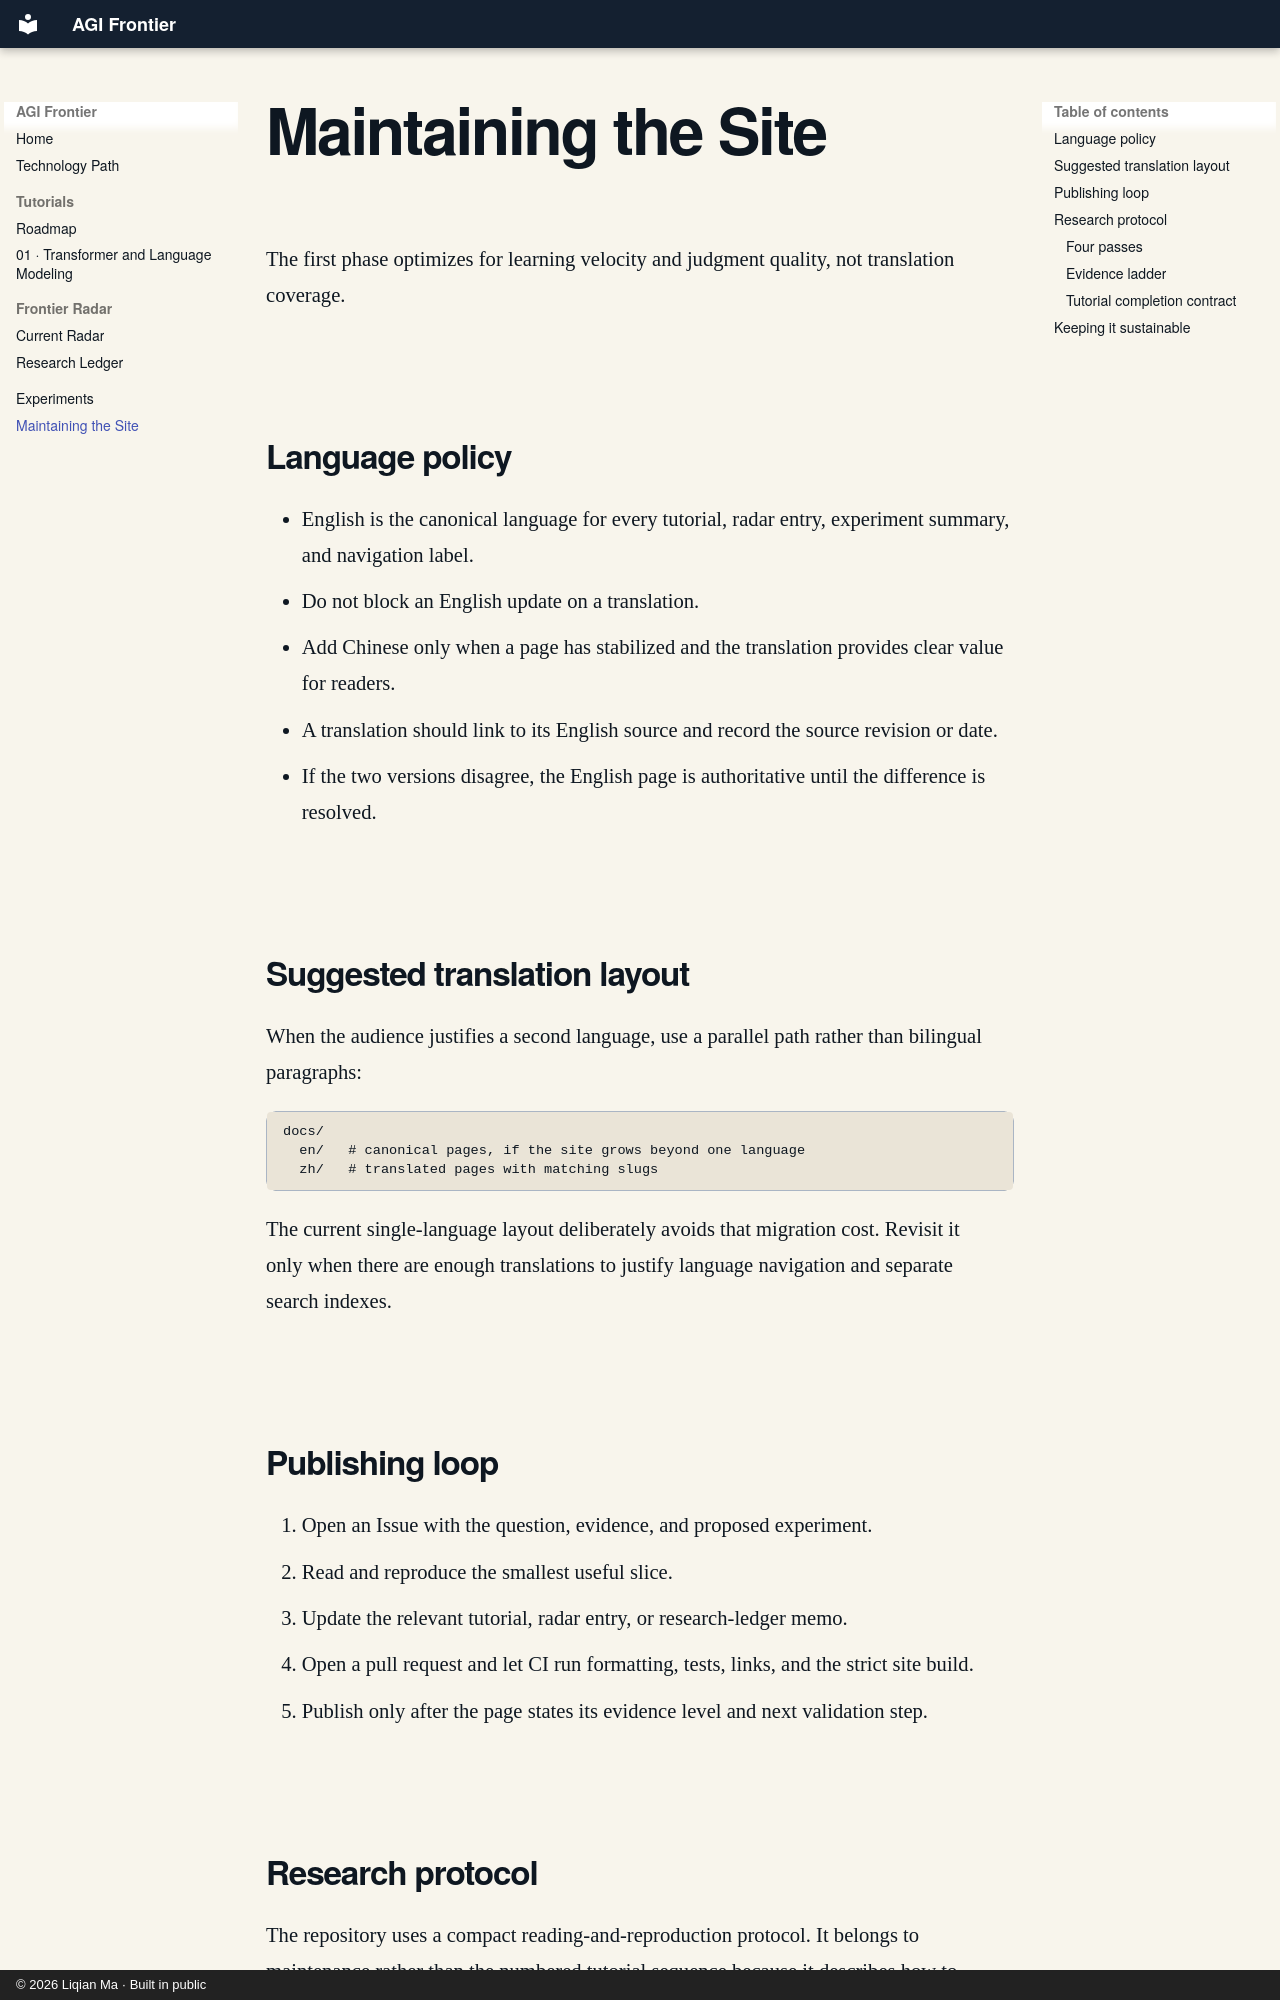

repository: charliememory/agi-frontier · page: maintaining/index.html · generator: mkdocs · copyright: © 2026 Liqian Ma · Built in public

# Maintaining the Site

The first phase optimizes for learning velocity and judgment quality, not translation coverage.

## Language policy

- English is the canonical language for every tutorial, radar entry, experiment summary, and navigation label.
- Do not block an English update on a translation.
- Add Chinese only when a page has stabilized and the translation provides clear value for readers.
- A translation should link to its English source and record the source revision or date.
- If the two versions disagree, the English page is authoritative until the difference is resolved.

## Suggested translation layout

When the audience justifies a second language, use a parallel path rather than bilingual paragraphs:

```text
docs/
  en/   # canonical pages, if the site grows beyond one language
  zh/   # translated pages with matching slugs
```

The current single-language layout deliberately avoids that migration cost. Revisit it only when there are enough translations to justify language navigation and separate search indexes.

## Publishing loop

1. Open an Issue with the question, evidence, and proposed experiment.
1. Read and reproduce the smallest useful slice.
1. Update the relevant tutorial, radar entry, or research-ledger memo.
1. Open a pull request and let CI run formatting, tests, links, and the strict site build.
1. Publish only after the page states its evidence level and next validation step.

## Research protocol

The repository uses a compact reading-and-reproduction protocol. It belongs to maintenance rather
than the numbered tutorial sequence because it describes how to learn, not a technical mechanism.

### Four passes

1. **Claim:** what changed, against which baseline, data, tools, and compute?
1. **Mechanism:** what changed in representation, prediction, feedback, or the improvement loop?
1. **Evidence:** are evaluation data independent, comparisons fair, and evaluators game-resistant?
1. **Reproduction:** what smallest experiment could change the current judgment?
